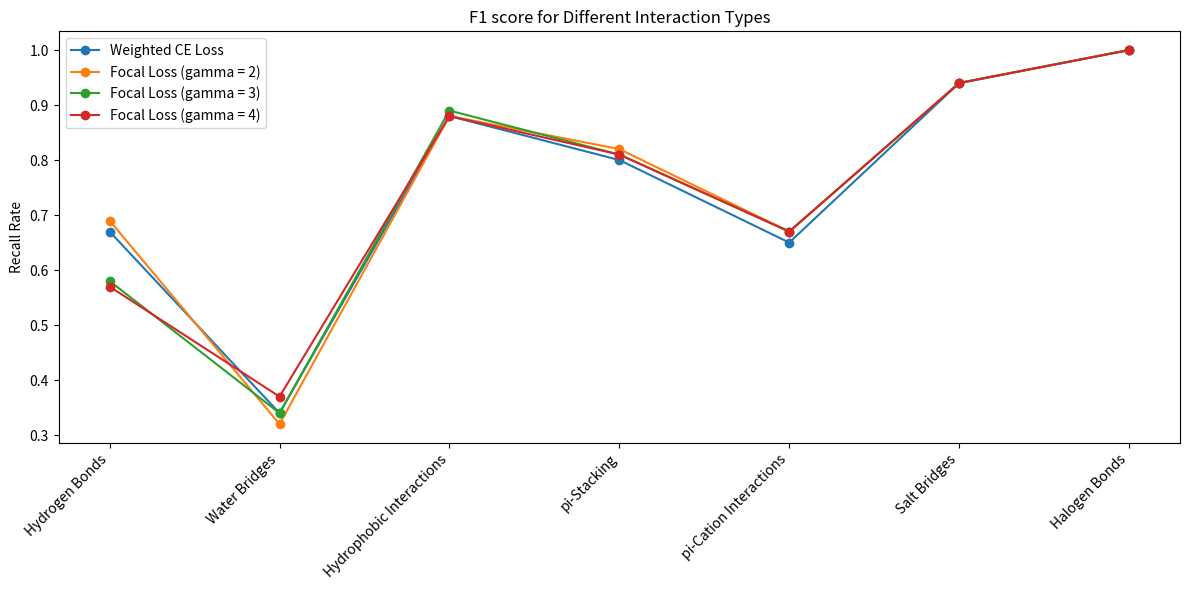

Here is the Python script that generated this plot:
import matplotlib.pyplot as plt
import numpy as np

# X-axis labels
x_labels = ['Hydrogen Bonds', 'Water Bridges', 'Hydrophobic Interactions',  
            'pi-Stacking', 'pi-Cation Interactions', 'Salt Bridges', 'Halogen Bonds']

# Data
# group1_data = [0.52, 0.59, 0.33, 0.71, 0.91, 0.89, 0.99, 1.00]
# group2_data = [0.61, 0.48, 0.40, 0.63, 0.90, 0.85, 0.98, 1.00]
# group3_data = [0.71, 0.46, 0.29, 0.48, 0.91, 0.79, 0.98, 0.98]
# group4_data = [0.79, 0.33, 0.24, 0.30, 0.83, 0.76, 0.98, 0.90]
# group5_data = [0.83, 0.25, 0.23, 0.24, 0.87, 0.61, 0.97, 0.87]
# group6_data = [0.86, 0.21, 0.21, 0.11, 0.77, 0.58, 0.97, 0.86]

group1_data = [0.67, 0.34, 0.88, 0.80, 0.65, 0.94, 1.00]
group2_data = [0.69, 0.32, 0.88, 0.82, 0.67, 0.94, 1.00]
group3_data = [0.58, 0.34, 0.89, 0.81, 0.67, 0.94, 1.00]
group4_data = [0.57, 0.37, 0.88, 0.81, 0.67, 0.94, 1.00]


# Plotting
plt.figure(figsize=(12, 6))
# plt.plot(x_labels, group1_data, label='1x', marker='o')
# plt.plot(x_labels, group2_data, label='2x', marker='o')
# plt.plot(x_labels, group3_data, label='4x', marker='o')
# plt.plot(x_labels, group4_data, label='6x', marker='o')
# plt.plot(x_labels, group5_data, label='8x', marker='o')
# plt.plot(x_labels, group6_data, label='10x', marker='o')

plt.plot(x_labels, group1_data, label='Weighted CE Loss', marker='o')
plt.plot(x_labels, group2_data, label='Focal Loss (gamma = 2)', marker='o')
plt.plot(x_labels, group3_data, label='Focal Loss (gamma = 3)', marker='o')
plt.plot(x_labels, group4_data, label='Focal Loss (gamma = 4)', marker='o')

plt.xticks(rotation=45, ha='right')
plt.ylabel('Recall Rate')
plt.title('F1 score for Different Interaction Types')
plt.legend()
plt.tight_layout()
plt.savefig('plot.png', bbox_inches = 'tight')

